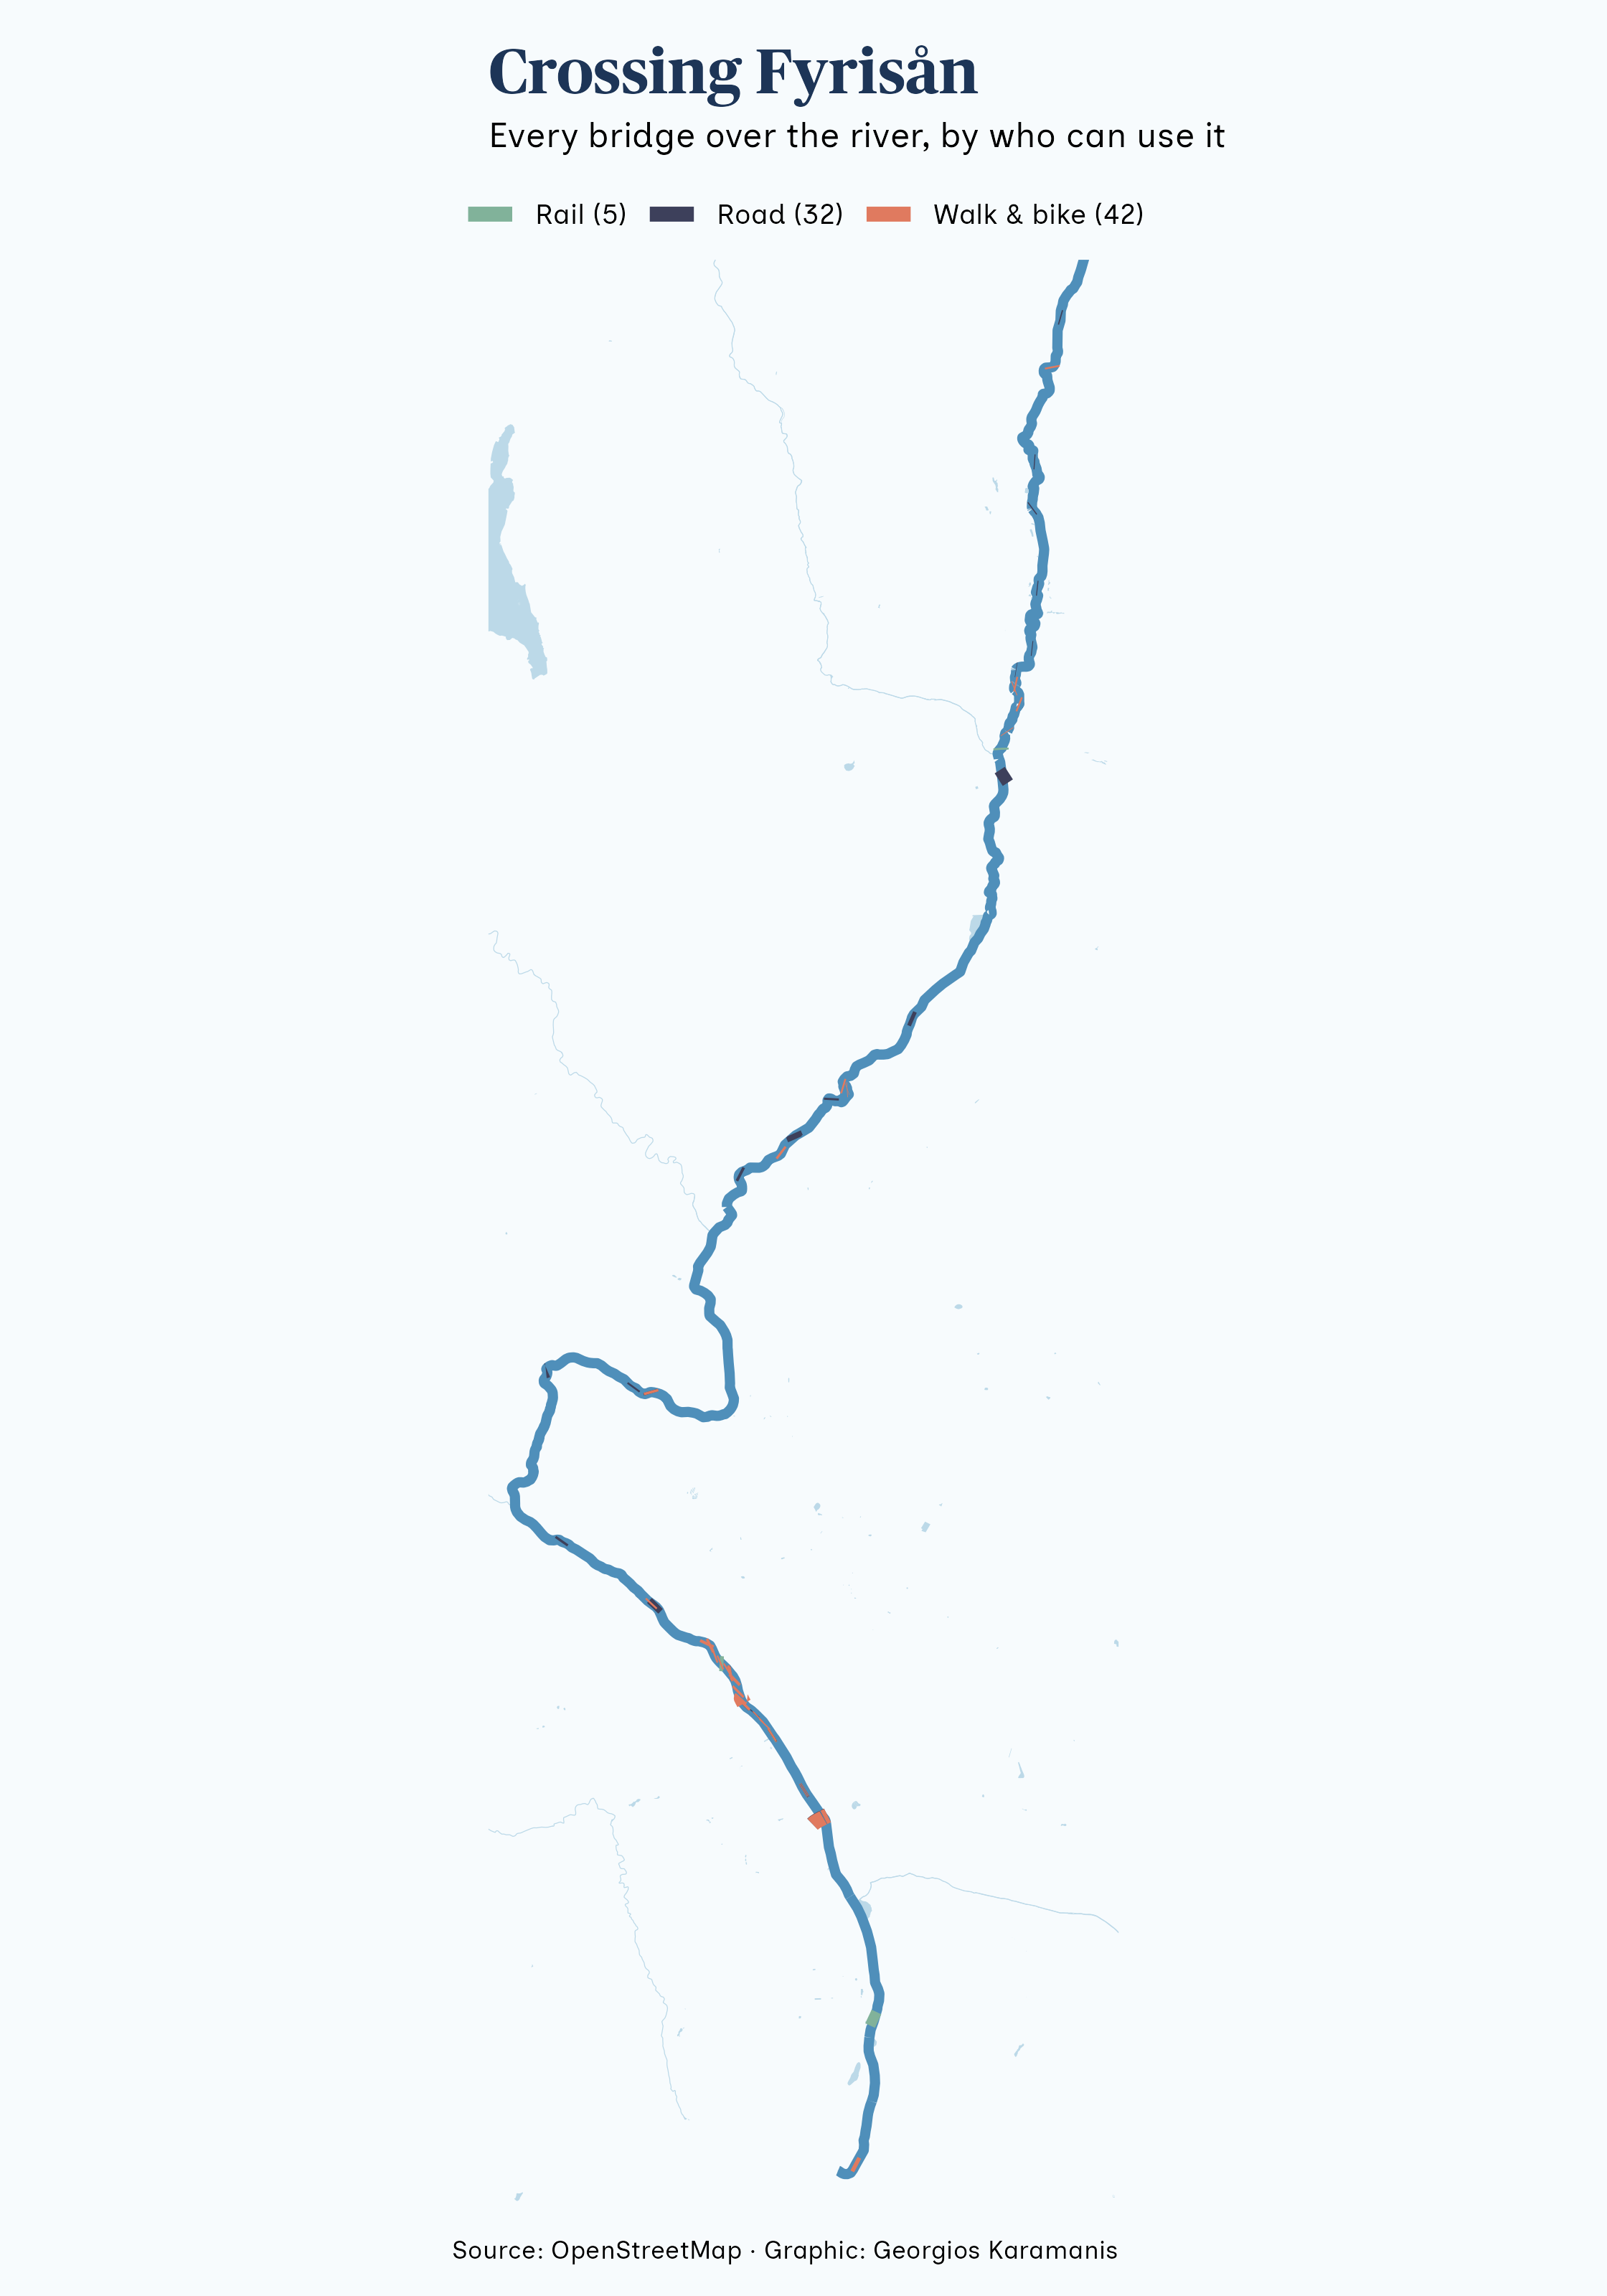

The R source for this figure:
library(tidyverse)
library(sf)
library(camcorder)

source(here::here("2026/R/helpers.R"))

gg_record(here::here("30daymap-temp"), width = 7, height = 10, dpi = 320)

river <- osm_get("fyrisan", bb_kommun, list(waterway = "river"))$osm_lines
river <- river[tag(river, "name") %in% "Fyrisån", ] |>
  st_transform(crs_se)

bridges <- osm_get("bridges-kommun", bb_kommun, list(bridge = "yes"))$osm_lines
bridges <- bridges |>
  mutate(
    highway = tag(pick(everything()), "highway"),
    railway = tag(pick(everything()), "railway")
  ) |>
  filter(!is.na(highway) | !is.na(railway)) |>
  st_transform(crs_se) |>
  st_filter(st_buffer(st_union(river), 15)) |>
  mutate(
    mode = case_when(
      !is.na(railway) ~ "Rail",
      highway %in% c("cycleway", "footway", "path", "pedestrian", "steps") ~ "Walk & bike",
      TRUE ~ "Road"
    )
  )

counts <- count(st_drop_geometry(bridges), mode)
river_area <- st_buffer(st_union(bridges), 1000) |> st_bbox()
water <- osm_water(bb_kommun, "water-kommun")

ggplot() +
  geom_sf(data = water, fill = "#bcd9e8", color = NA) +
  geom_sf(data = river, color = "#4f8fba", linewidth = 1.5) +
  geom_sf(data = bridges, aes(color = mode), linewidth = 2.2) +
  scale_color_manual(
    values = c("Road" = "#3d405b", "Walk & bike" = "#e07a5f", "Rail" = "#81b29a"),
    labels = function(x) paste0(x, " (", counts$n[match(x, counts$mode)], ")")
  ) +
  coord_sf(xlim = river_area[c(1, 3)], ylim = river_area[c(2, 4)], expand = FALSE) +
  labs(
    title = "Crossing Fyrisån",
    subtitle = "Every bridge over the river, by who can use it",
    caption = caption_src("OpenStreetMap"),
    color = NULL
  ) +
  theme_void(base_family = f1) +
  theme(
    legend.position = "top",
    plot.background = element_rect(fill = "#f7fbfd", color = NA),
    plot.title = element_text(family = f2, size = 20, face = "bold", color = "#1d3557"),
    plot.subtitle = element_text(size = 11, margin = margin(5, 0, 10, 0)),
    plot.caption = element_text(size = 8),
    plot.margin = margin(10, 10, 10, 10)
  )

record_polaroid()
